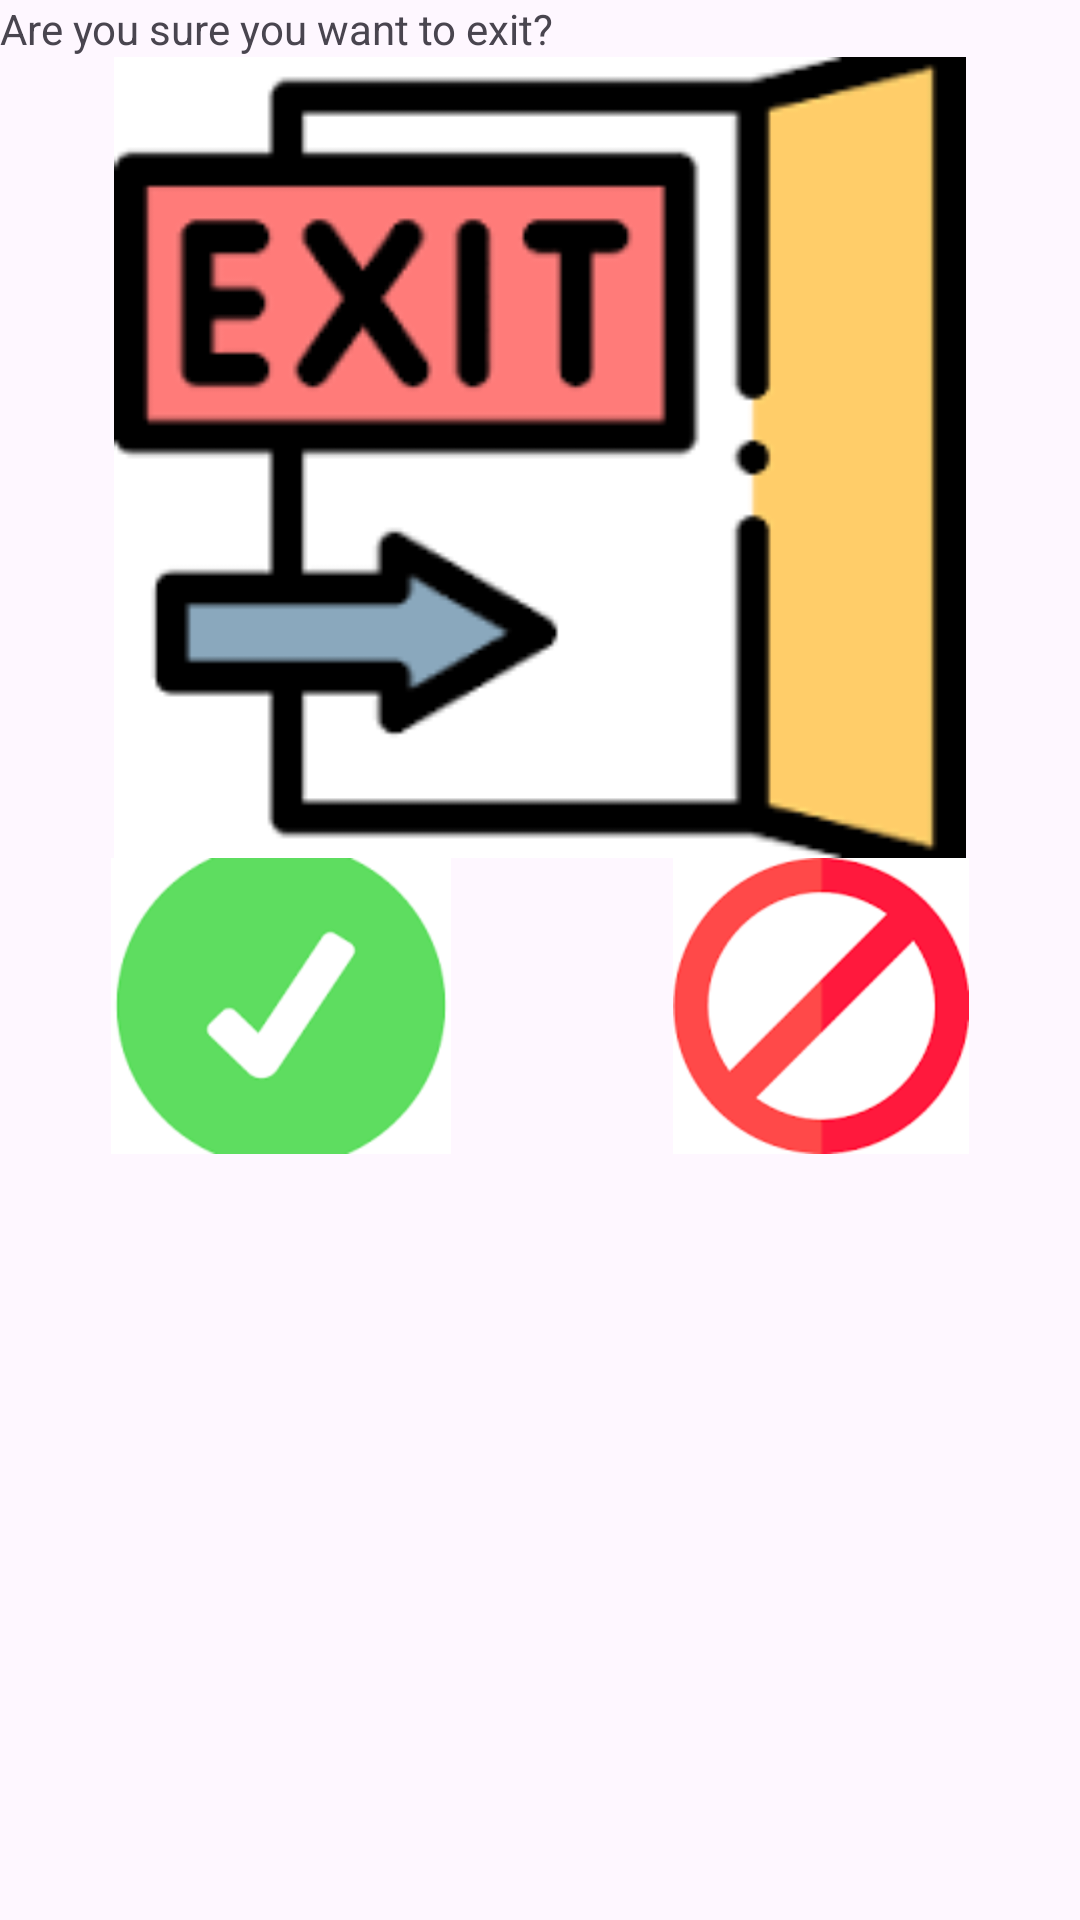

Android layout source for this screen:
<!-- AndroidManifest.xml: application theme Theme.K224112E -->
<!-- res/layout/custome_dialog.xml -->
<?xml version="1.0" encoding="utf-8"?>
<LinearLayout xmlns:android="http://schemas.android.com/apk/res/android"
    xmlns:app="http://schemas.android.com/apk/res-auto"
    android:orientation="vertical"
    android:layout_width="match_parent"
    android:layout_height="match_parent">

    <TextView
        android:id="@+id/textView10"
        android:layout_width="match_parent"
        android:layout_height="wrap_content"
        android:text="@string/str_confirm_exit" />

    <ImageView
        android:id="@+id/imageView3"
        android:layout_width="match_parent"
        android:layout_height="267dp"
        app:srcCompat="@mipmap/ic_exit" />

    <LinearLayout
        android:layout_width="match_parent"
        android:layout_height="match_parent"
        android:orientation="horizontal">

        <ImageView
            android:id="@+id/imgYes"
            android:layout_width="wrap_content"
            android:layout_height="wrap_content"
            android:layout_weight="1"
            app:srcCompat="@mipmap/ic_yes" />

        <ImageView
            android:id="@+id/imgCancel"
            android:layout_width="wrap_content"
            android:layout_height="wrap_content"
            android:layout_weight="1"
            app:srcCompat="@mipmap/ic_cancel" />
    </LinearLayout>
</LinearLayout>
<!-- resources referenced by this layout -->
<resources>
  <!-- mipmap ic_cancel: png bitmap (mipmap-hdpi, 2774 bytes) -->
  <!-- mipmap ic_exit: png bitmap (mipmap-hdpi, 2474 bytes) -->
  <!-- mipmap ic_yes: png bitmap (mipmap-hdpi, 2164 bytes) -->
  <string name="str_confirm_exit">Are you sure you want to exit?</string>
  <style name="Theme.K224112E" parent="Base.Theme.K224112EWithActionBar" />
  <style name="Base.Theme.K224112EWithActionBar" parent="Theme.Material3.DayNight" />
</resources>
